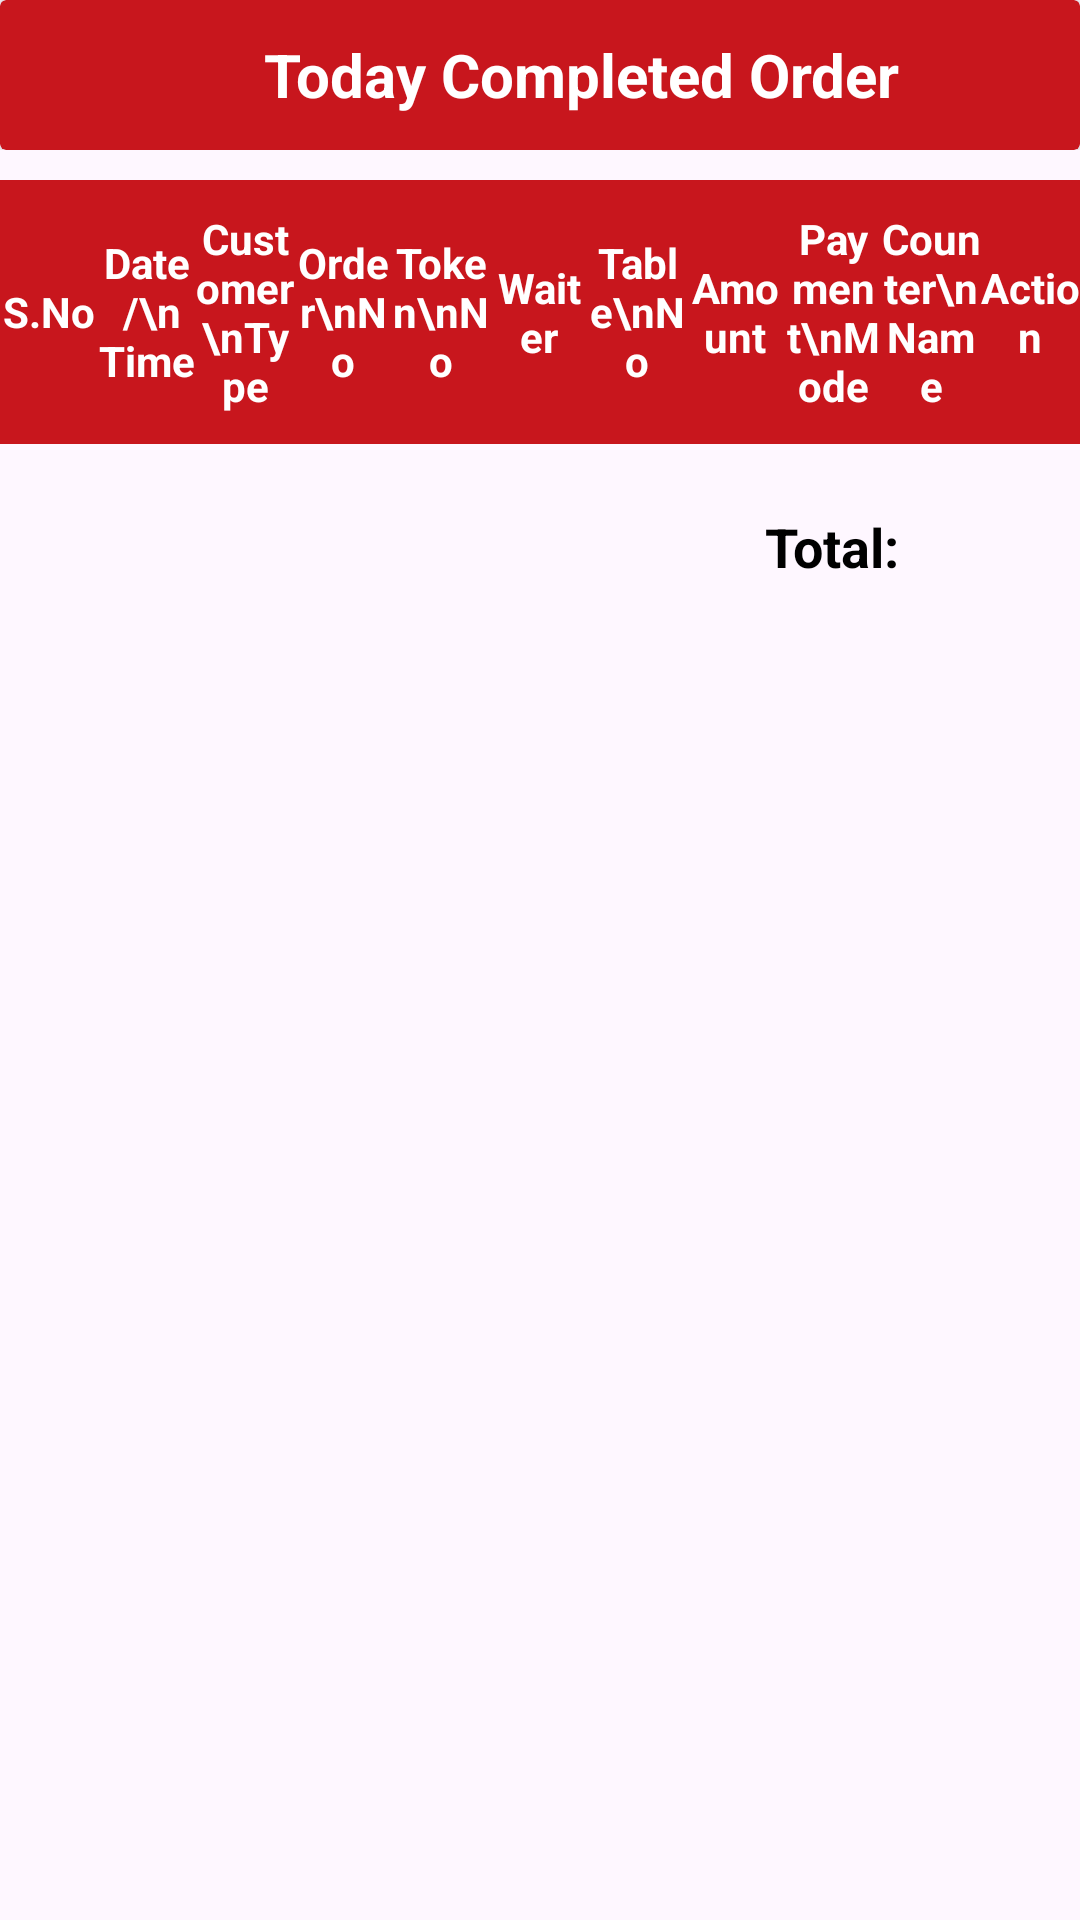

Reconstruct the res/layout file that produces this screen, plus the resources it refers to.
<!-- AndroidManifest.xml: application theme Theme.FoodPos_Counter -->
<!-- res/layout/activity_completed_order.xml -->
<?xml version="1.0" encoding="utf-8"?>
<LinearLayout xmlns:android="http://schemas.android.com/apk/res/android"
    xmlns:app="http://schemas.android.com/apk/res-auto"
    xmlns:tools="http://schemas.android.com/tools"
    android:layout_width="match_parent"
    android:layout_height="match_parent"
    android:orientation="vertical"
    tools:context=".CompletedOrder_Activity">

    <LinearLayout
        android:layout_width="match_parent"
        android:layout_height="wrap_content"
        android:orientation="vertical">

        <androidx.cardview.widget.CardView
            android:layout_width="match_parent"
            android:layout_height="50dp"
            app:cardBackgroundColor="@color/Red_Color">

            <LinearLayout
                android:layout_width="match_parent"
                android:layout_height="wrap_content"
                android:layout_gravity="center"
                android:orientation="horizontal">

                <androidx.appcompat.widget.AppCompatButton
                    android:id="@+id/close_arrow"
                    android:layout_width="wrap_content"
                    android:layout_height="wrap_content"
                    android:background="@drawable/button"
                    android:backgroundTint="@color/Red_Color"
                    android:drawableStart="@drawable/baseline_arrow_back_24"
                    android:paddingStart="20dp" />


                <TextView
                    android:layout_width="wrap_content"
                    android:layout_height="wrap_content"
                    android:layout_gravity="center"
                    android:text="Today Completed Order"
                    android:textColor="#fff"
                    android:textSize="20dp"
                    android:textStyle="bold" />


            </LinearLayout>
        </androidx.cardview.widget.CardView>
    </LinearLayout>

    <View
        android:layout_width="match_parent"
        android:layout_height="10dp" />

    <androidx.core.widget.NestedScrollView
        android:layout_width="match_parent"
        android:layout_height="match_parent">

        <LinearLayout
            android:layout_width="match_parent"
            android:layout_height="match_parent"
            android:orientation="vertical">


            <LinearLayout
                android:layout_width="match_parent"
                android:layout_height="wrap_content"
                android:background="@color/Red_Color"
                android:orientation="horizontal"
                android:paddingTop="10dp"
                android:paddingBottom="10dp"
                android:gravity="center">

                <TextView
                    android:layout_width="0dp"
                    android:layout_height="wrap_content"
                    android:layout_weight="1"
                    android:text="S.No"
                    android:textAlignment="center"
                    android:textStyle="bold"
                    android:textColor="#fff" />

                <TextView
                    android:layout_width="0dp"
                    android:layout_height="wrap_content"
                    android:layout_weight="1"
                    android:text="Date /\n Time"
                    android:textStyle="bold"
                    android:textAlignment="center"
                    android:textColor="#fff" />


                <TextView
                    android:layout_width="0dp"
                    android:layout_height="wrap_content"
                    android:layout_weight="1"
                    android:text="Customer\nType"
                    android:textStyle="bold"
                    android:textAlignment="center"
                    android:textColor="#fff" />

                <TextView
                    android:layout_width="0dp"
                    android:layout_height="wrap_content"
                    android:layout_weight="1"
                    android:text="Order\nNo"
                    android:textAlignment="center"
                    android:textStyle="bold"
                    android:textColor="#fff" />

                <TextView
                    android:layout_width="0dp"
                    android:layout_height="wrap_content"
                    android:layout_weight="1"
                    android:text="Token\nNo"
                    android:textStyle="bold"
                    android:textAlignment="center"
                    android:textColor="#fff" />

                <TextView
                    android:layout_width="0dp"
                    android:layout_height="wrap_content"
                    android:layout_weight="1"
                    android:text="Waiter"
                    android:textStyle="bold"
                    android:textAlignment="center"
                    android:textColor="#fff" />

                <TextView
                    android:layout_width="0dp"
                    android:layout_height="wrap_content"
                    android:layout_weight="1"
                    android:text="Table\nNo"
                    android:textStyle="bold"
                    android:textAlignment="center"
                    android:textColor="#fff" />

                <TextView
                    android:layout_width="0dp"
                    android:layout_height="wrap_content"
                    android:layout_weight="1"
                    android:text="Amount"
                    android:textStyle="bold"
                    android:textAlignment="center"
                    android:textColor="#fff" />

                <TextView
                    android:layout_width="0dp"
                    android:layout_height="wrap_content"
                    android:layout_weight="1"
                    android:text="Payment\nMode"
                    android:textStyle="bold"
                    android:textAlignment="center"
                    android:textColor="#fff" />
                <TextView
                    android:layout_width="0dp"
                    android:layout_height="wrap_content"
                    android:layout_weight="1"
                    android:text="Counter\nName"
                    android:textStyle="bold"
                    android:textAlignment="center"
                    android:textColor="#fff" />

                <TextView
                    android:layout_width="0dp"
                    android:layout_height="wrap_content"
                    android:layout_weight="1"
                    android:text="Action"
                    android:textStyle="bold"
                    android:textAlignment="center"
                    android:textColor="#fff" />


            </LinearLayout>

            <androidx.recyclerview.widget.RecyclerView
                android:id="@+id/completeorder_recycler"
                android:layout_width="match_parent"
                android:layout_height="wrap_content" />


            <LinearLayout
                android:layout_width="match_parent"
                android:layout_height="wrap_content"
                android:gravity="end"
                android:padding="20dp"
                android:orientation="horizontal">


                <TextView
                    android:layout_width="wrap_content"
                    android:layout_height="wrap_content"
                    android:layout_marginStart="10dp"
                    android:text="Total:"
                    android:textColor="#000"
                    android:textSize="18sp"
                    android:textStyle="bold" />

                <View
                    android:layout_width="20dp"
                    android:layout_height="0dp" />

                <TextView
                    android:id="@+id/total"
                    android:layout_width="wrap_content"
                    android:layout_height="wrap_content"
                    android:layout_marginEnd="20dp"
                    android:text=""
                    android:textColor="#000"
                    android:textSize="20sp"
                    android:textStyle="bold" />

            </LinearLayout>


            <View
                android:layout_width="match_parent"
                android:layout_height="20dp"/>
        </LinearLayout>
    </androidx.core.widget.NestedScrollView>
</LinearLayout>
<!-- resources referenced by this layout -->
<resources>
  <color name="Red_Color">#C8161D</color>
  <style name="Theme.FoodPos_Counter" parent="Base.Theme.FoodPos_Counter" />'
  <style name="Base.Theme.FoodPos_Counter" parent="Theme.Material3.DayNight.NoActionBar">
          
          
          <item name="colorPrimary">#C8161D</item>
          <item name="colorPrimaryVariant">#C8161D</item>
          <item name="colorOnPrimary">@color/black</item>
          
          <item name="colorSecondary">#C8161D</item>
          <item name="colorSecondaryVariant">#C8161D</item>
          <item name="colorOnSecondary">@color/black</item>
          
          <item name="android:statusBarColor" tools:targetApi="l">?attr/colorPrimaryVariant</item>
  
      </style>
  <color name="black">#FF000000</color>
</resources>
